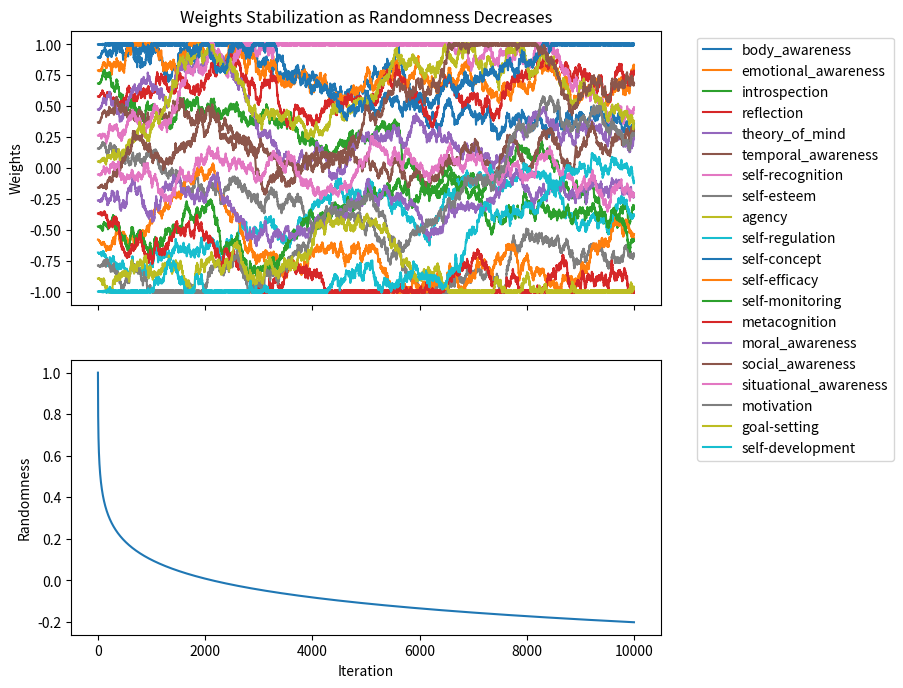

The script that saved this image:
import numpy as np
import random
import matplotlib.pyplot as plt

def world_environment(values, iteration):
    randomness = 1 - np.exp(-iteration / 100)
    return [random.uniform(-1 * randomness, randomness) for _ in values]

def rebalance_weights(weights):
    min_weight = min(weights)
    max_weight = max(weights)
    rebalanced_weights = [((w - min_weight) / (max_weight - min_weight)) * 2 - 1 for w in weights]
    return rebalanced_weights

def sgd_update(rebalanced_weights, responses, learning_rate):
    gradients = [r for r in responses]
    updated_weights = [w - learning_rate * g for w, g in zip(rebalanced_weights, gradients)]
    return updated_weights

def main():
    #these are the things it will be optimizing f
    self_awareness_aspects = [
        'body_awareness',
        'emotional_awareness',
        'introspection',
        'reflection',
        'theory_of_mind',
        'temporal_awareness',
        'self-recognition',
        'self-esteem',
        'agency',
        'self-regulation',
        'self-concept',
        'self-efficacy',
        'self-monitoring',
        'metacognition',
        'moral_awareness',
        'social_awareness',
        'situational_awareness',
        'motivation',
        'goal-setting',
        'self-development'
    ]

    # Rank the states of consciousness by their benefit (1 being the most beneficial)
    consciousness_rank = {
        1: 'self-development',
        2: 'goal-setting',
        3: 'motivation',
        4: 'self-regulation',
        5: 'self-efficacy',
        6: 'self-monitoring',
        7: 'metacognition',
        8: 'moral_awareness',
        9: 'social_awareness',
        10: 'situational_awareness',
        11: 'agency',
        12: 'self-esteem',
        13: 'self-recognition',
        14: 'temporal_awareness',
        15: 'theory_of_mind',
        16: 'reflection',
        17: 'introspection',
        18: 'emotional_awareness',
        19: 'self-concept',
        20: 'body_awareness'
    }

    # Assign initial values based on the rank
    num_aspects = len(self_awareness_aspects)
    increment = 2 / (num_aspects - 1)
    initial_values = {aspect: -1 + increment * (rank - 1) for rank, aspect in consciousness_rank.items()}
    weight_dict = {aspect: initial_values[aspect] for aspect in self_awareness_aspects}

    learning_rate = 0.01

    print("Initial Weights:")
    print(f"Aspect{' ':<20}Weight")
    for aspect, weight in sorted(weight_dict.items(), key=lambda x: x[1], reverse=True):
        print(f"{aspect:<24}{weight:.4f}")

    plot_weights = []
    plot_iterations = []
    plot_randomness = []

    for iteration in range(10000):
        rebalanced_weights = rebalance_weights(list(weight_dict.values()))
        weight_dict = dict(zip(self_awareness_aspects, rebalanced_weights))
        estimated_output = sum(rebalanced_weights) / len(rebalanced_weights)

        responses = world_environment(values=rebalanced_weights, iteration=iteration)

        # Update weights using Stochastic Gradient Descent
        updated_weights = sgd_update(rebalanced_weights, responses, learning_rate)
        weight_dict = dict(zip(self_awareness_aspects, updated_weights))

        plot_weights.append(updated_weights)
        plot_iterations.append(iteration)
        plot_randomness.append(1 - np.log10(iteration + 1) / 3.33)

    print("\nFinal Weights:")
    print(f"Aspect{' ':<20}Weight")
    for aspect, weight in sorted(weight_dict.items(), key=lambda x: x[1], reverse=True):
        print(f"{aspect:<24}{weight:.4f}")

        # Create the plot
    fig, (ax1, ax2) = plt.subplots(2, 1, figsize=(8, 8), sharex=True)

    # Plot the weight stabilization
    for i, aspect in enumerate(self_awareness_aspects):
        ax1.plot(plot_iterations, [w[i] for w in plot_weights], label=aspect)
    ax1.set_ylabel("Weights")
    ax1.set_title("Weights Stabilization as Randomness Decreases")
    ax1.legend(loc='upper left', bbox_to_anchor=(1.05, 1))

    # Plot the degradation of the randomness function
    ax2.plot(plot_iterations, plot_randomness)
    ax2.set_ylabel("Randomness")
    ax2.set_xlabel("Iteration")

    # Set the chart settings
    plt.subplots_adjust(left=0.065, bottom=0.125, right=0.802, top=0.88, wspace=0.2, hspace=0.2)

    plt.show()

if __name__ == "__main__":
    main()